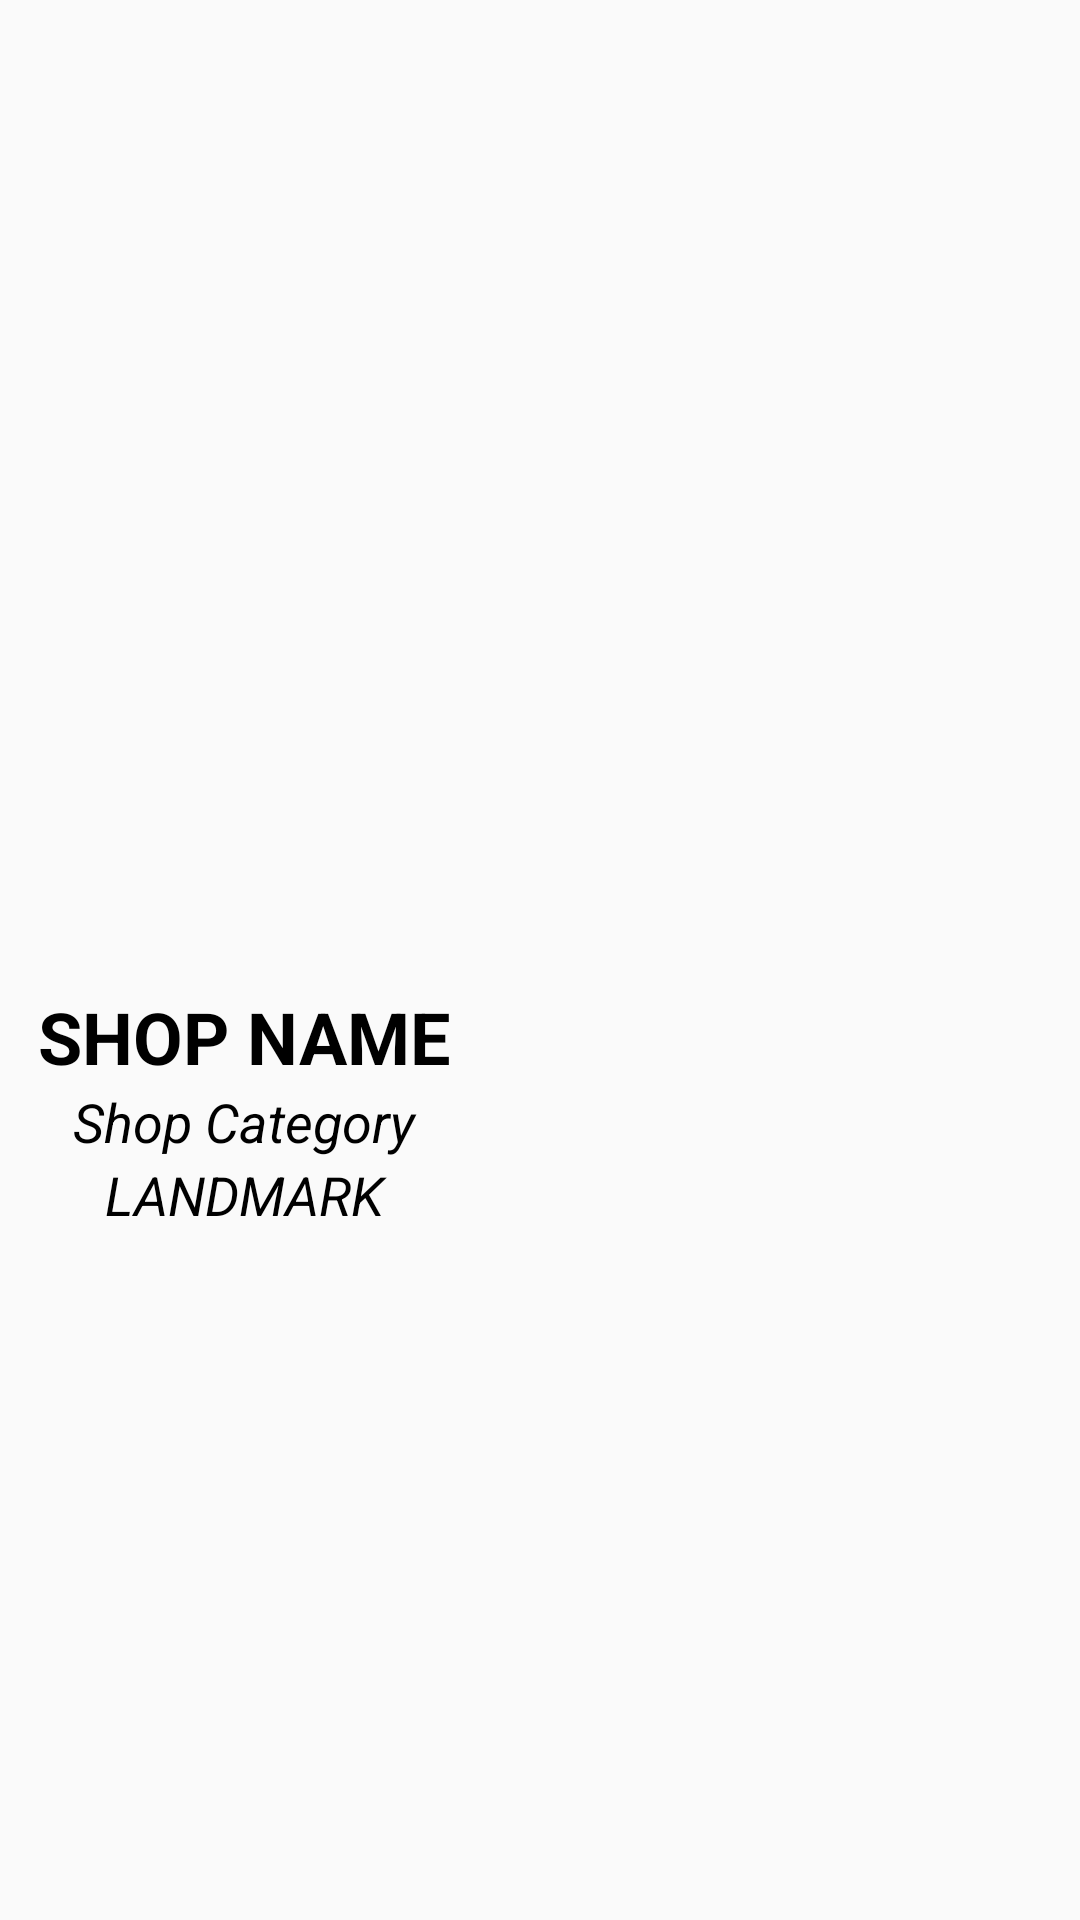

Here is an Android app screen rendered from its layout file. Give the layout XML and the strings, colors and styles it references.
<!-- AndroidManifest.xml: application theme Theme.AppCompat.DayNight.NoActionBar -->
<!-- res/layout/sample.xml -->
<?xml version="1.0" encoding="utf-8"?>
<LinearLayout xmlns:android="http://schemas.android.com/apk/res/android"
    xmlns:app="http://schemas.android.com/apk/res-auto"
    android:layout_width="match_parent"
    android:orientation="vertical"
    android:layout_height="wrap_content">

    <LinearLayout
        android:layout_width="163dp"
        android:layout_height="match_parent"
        android:orientation="vertical"
        android:gravity="center">

        <ImageView
            android:id="@+id/shopimage1"
            android:layout_width="100dp"
            android:layout_height="100dp"
            app:srcCompat="@drawable/ic_add_image" />

        <TextView
            android:id="@+id/shopname"
            android:layout_width="match_parent"
            android:layout_height="wrap_content"
            android:gravity="center"
            android:text="SHOP NAME"
            android:textColor="@color/black"
            android:textSize="24sp"
            android:textStyle="bold" />

        <TextView
            android:id="@+id/shopcategory"
            android:layout_width="match_parent"
            android:layout_height="wrap_content"
            android:gravity="center"
            android:text="Shop Category"
            android:textColor="@color/black"
            android:textSize="18sp"
            android:textStyle="italic" />

        <TextView
            android:id="@+id/shoplandmark"
            android:layout_width="match_parent"
            android:layout_height="wrap_content"
            android:gravity="center"
            android:textColor="@color/black"
            android:text="LANDMARK"
            android:textSize="18sp"
            android:textStyle="italic" />
    </LinearLayout>

</LinearLayout>
<!-- resources referenced by this layout -->
<resources>

  <!-- not gathered from this repository: default colours our renderer supplied (Android Studio template values) -->
  <color name="black">#FF000000</color>
</resources>
